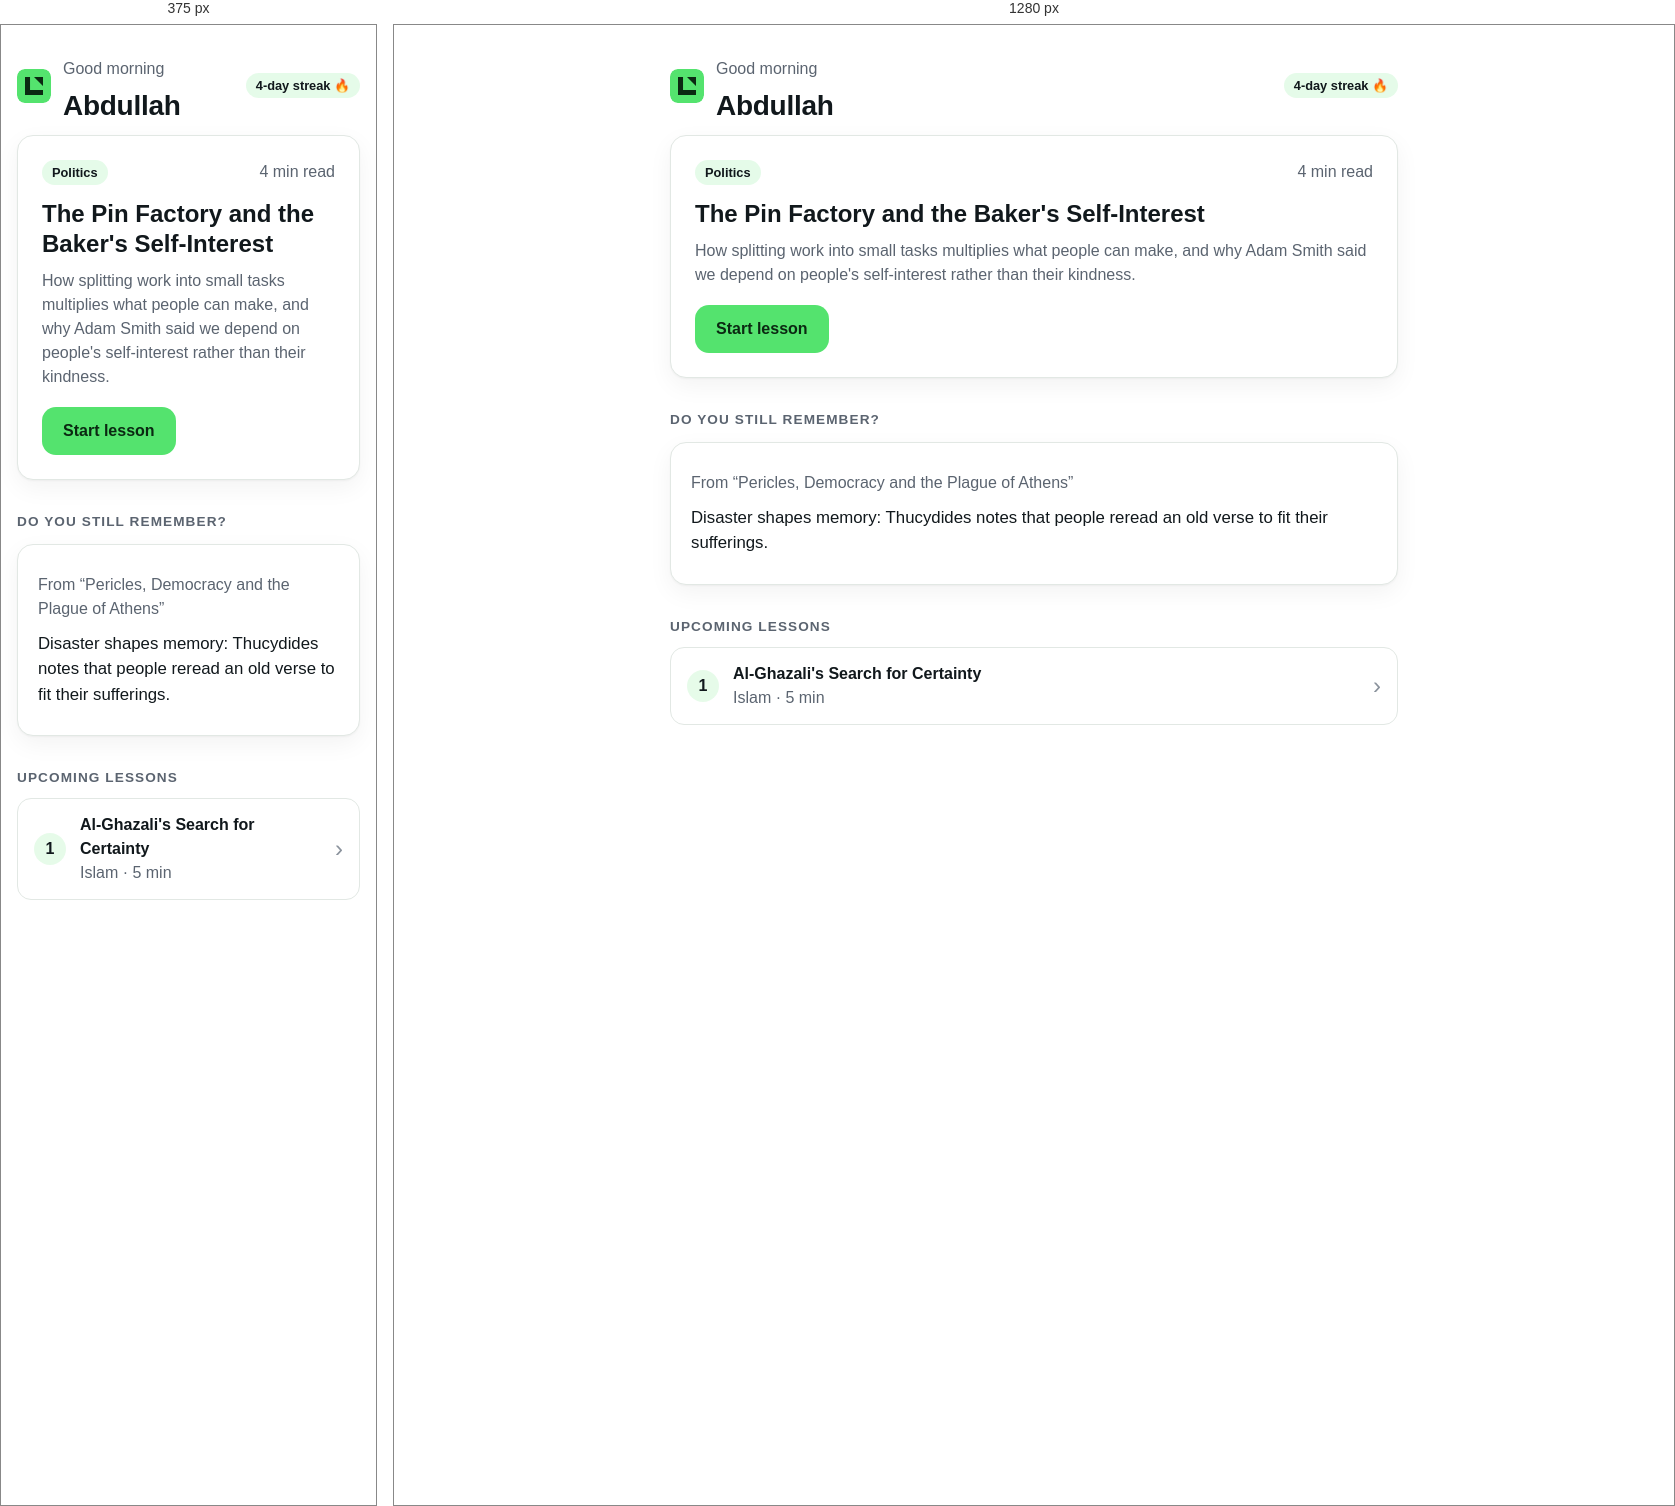
Rendered at 375 px and 1280 px, left to right.

<!-- file: home.html -->
<!doctype html>
<html lang="en"><head><meta charset="utf-8"><meta name="viewport" content="width=device-width,initial-scale=1">
<title>LUMIO home</title><link rel="stylesheet" href="../assets/app.css"></head>
<body>
<main class="page">
  <header class="home-header">
    <div class="row">
      <img src="../assets/logo.svg" width="34" height="34" alt="" class="logo">
      <div><p class="muted">Good morning</p><h1 class="home-name">Abdullah</h1></div>
    </div>
    <span class="pill pill-accent">4-day streak 🔥</span>
  </header>

  <section class="card hero-card">
    <div class="row spread"><span class="pill pill-accent">Politics</span><span class="muted">4 min read</span></div>
    <h2 class="hero-title">The Pin Factory and the Baker's Self-Interest</h2>
    <p class="hero-summary">How splitting work into small tasks multiplies what people can make, and why Adam Smith said we depend on people's self-interest rather than their kindness.</p>
    <button class="btn btn-primary">Start lesson</button>
  </section>

  <h2 class="section-title">Do you still remember?</h2>
  <section class="card">
    <p class="muted">From “Pericles, Democracy and the Plague of Athens”</p>
    <p class="review-text">Disaster shapes memory: Thucydides notes that people reread an old verse to fit their sufferings.</p>
  </section>

  <h2 class="section-title">Upcoming lessons</h2>
  <div class="list">
    <button class="list-row"><span class="num">1</span><span class="grow"><strong>Al-Ghazali's Search for Certainty</strong><span class="muted block">Islam · 5 min</span></span><span class="chev">›</span></button>
  </div>
</main>
</body></html>


/* @media block from app.css */
@media(max-width:640px){.nav{position:fixed;top:auto;bottom:0;left:0;right:0;border-top:1px solid var(--border);border-bottom:0;padding:6px 8px calc(6px + env(safe-area-inset-bottom));justify-content:center}.nav-brand{display:none}.nav-tabs{width:100%;justify-content:space-around}.tab{flex-direction:column;gap:0;font-size:.75rem;border-radius:12px;padding:6px 18px}}

/* @media block from app.css */
@media(max-width:640px){.with-nav .action-bar{bottom:64px}}